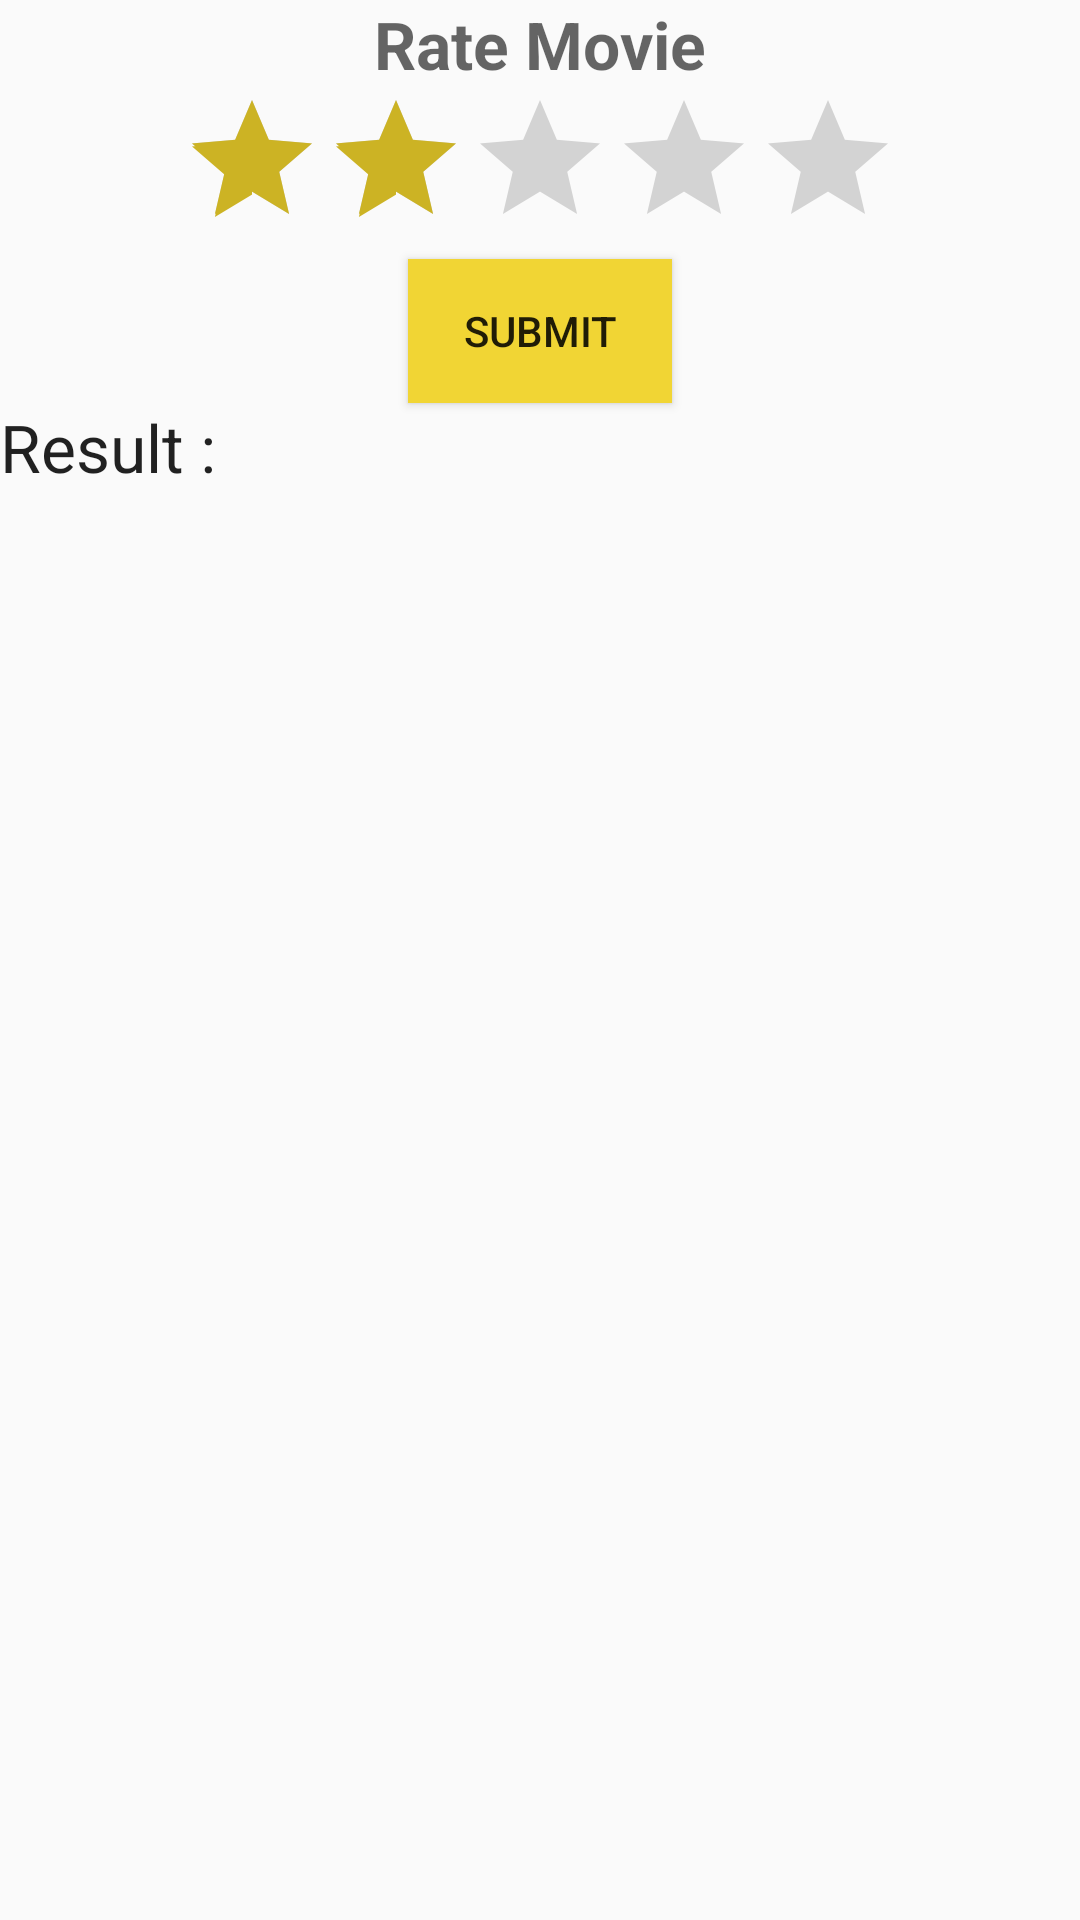

Reconstruct the res/layout file that produces this screen, plus the resources it refers to.
<!-- AndroidManifest.xml: application theme AppTheme -->
<!-- res/layout/rating_dialog.xml -->
<?xml version="1.0" encoding="utf-8"?>
<LinearLayout xmlns:android="http://schemas.android.com/apk/res/android"
    android:layout_width="fill_parent"
    android:layout_height="fill_parent"
    android:orientation="vertical" >

    <TextView
        android:id="@+id/lblRateMe"
        android:layout_width="wrap_content"
        android:layout_height="wrap_content"
        android:text="Rate Movie"
        android:textStyle="bold"
        android:layout_gravity="center"
        android:textSize="@dimen/text_big"
        android:textAppearance="?android:attr/textAppearanceMedium" />

    <RatingBar
        android:id="@+id/ratingBar"
        android:layout_width="wrap_content"
        android:layout_height="wrap_content"
        android:numStars="5"
        android:stepSize="1.0"
        android:layout_gravity="center"

        android:rating="2.0" />

    <Button
        android:id="@+id/btnSubmit"
        android:layout_width="wrap_content"
        android:layout_height="wrap_content"
        android:layout_gravity="center"
       android:background="@color/gold"
        android:text="Submit" />

    <LinearLayout
        android:id="@+id/linearLayout1"
        android:layout_width="match_parent"
        android:layout_height="wrap_content" >

        <TextView
            android:id="@+id/lblResult"
            android:layout_width="wrap_content"
            android:layout_height="wrap_content"
            android:text="Result : "
            android:textAppearance="?android:attr/textAppearanceLarge" />

        <TextView
            android:id="@+id/txtRatingValue"
            android:layout_width="wrap_content"
            android:layout_height="wrap_content"
            android:text=""
            android:textAppearance="?android:attr/textAppearanceSmall" />

    </LinearLayout>

</LinearLayout>
<!-- resources referenced by this layout -->
<resources>
  <color name="gold">#f1d534</color>
  <dimen name="text_big">22sp</dimen>
  <style name="AppTheme" parent="Theme.AppCompat.Light.NoActionBar">
          
          <item name="colorPrimary">@color/colorPrimary</item>
          <item name="colorPrimaryDark">@color/colorPrimaryDark</item>
          <item name="colorAccent">@color/colorAccent</item>
      </style>
  <color name="colorPrimary">#43423c</color>
  <color name="colorPrimaryDark">#080808</color>
  <color name="colorAccent">#ccb324</color>
</resources>
